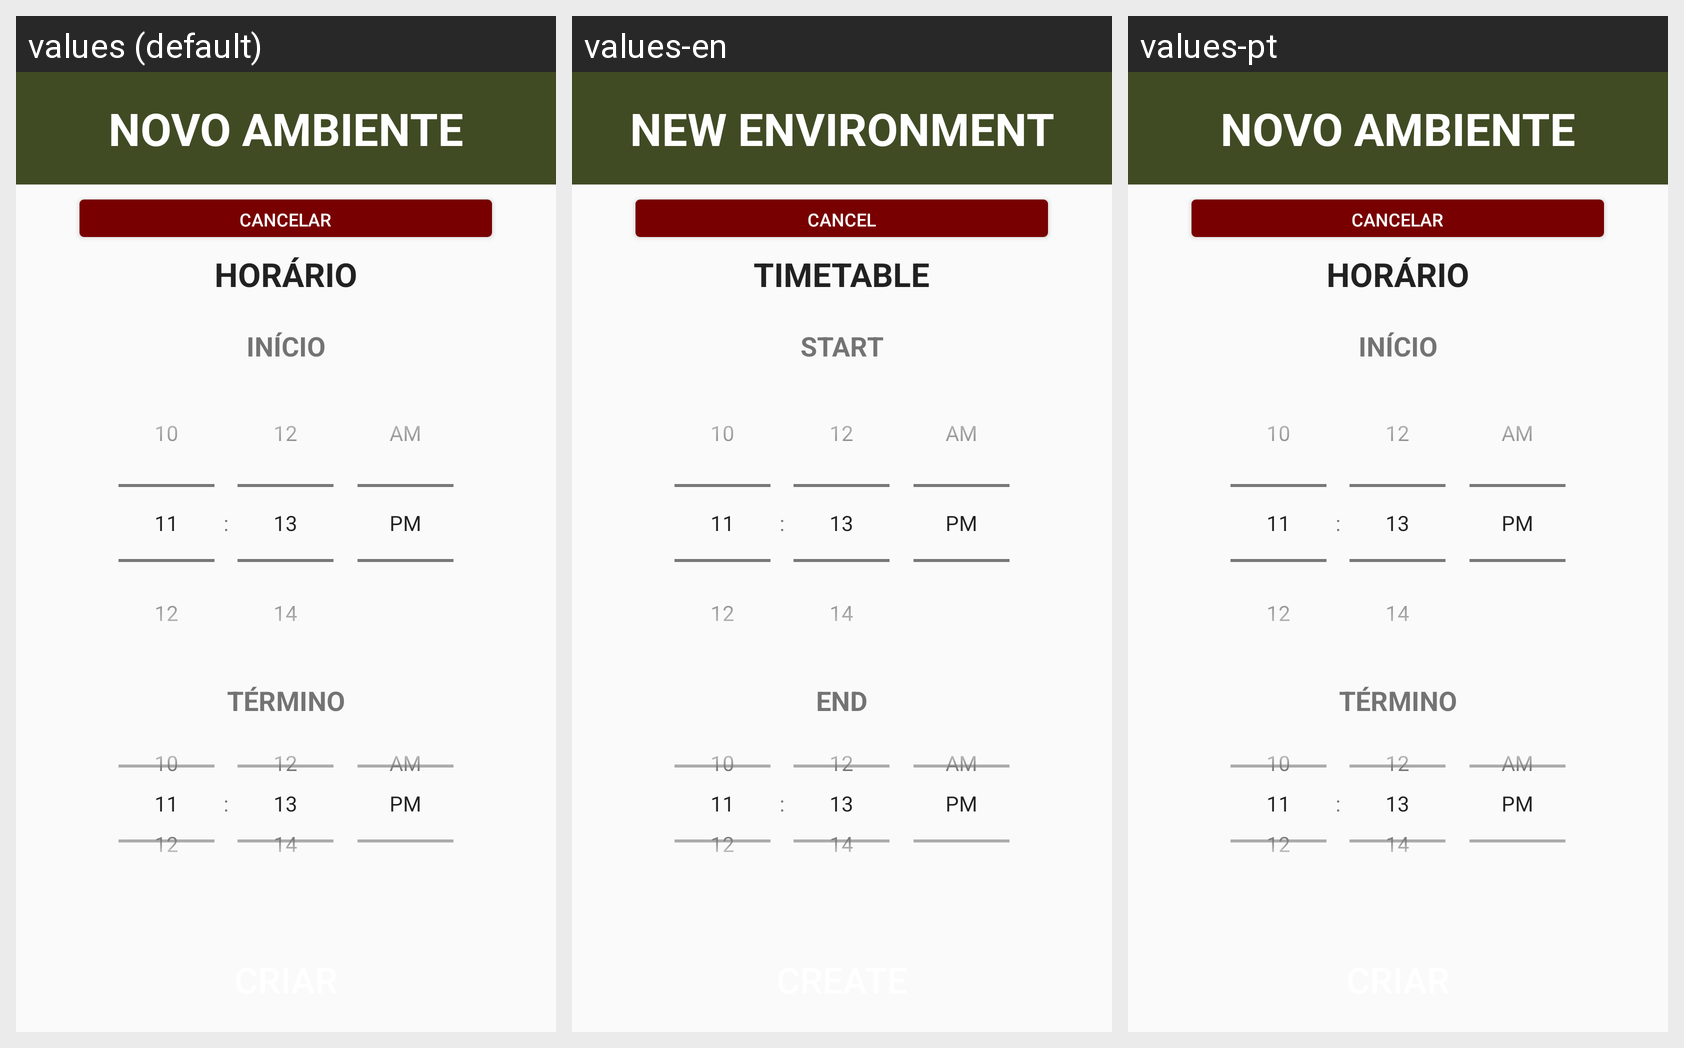

The same Android screen rendered under several of its app's locales, left to right. List the strings drawn on it with the default value and each locale's translation.
Android screen res/layout/fragment_manage_environment_new_timetable.xml rendered under 3 locales, left to right: values (default), values-en, values-pt. Device: Nexus 5 (rendered at 1080×1920; each locale shown at half size, 540×960, under a caption strip naming it); theme Theme.EstufaSemEstufa.
Strings drawn on this screen, with the default value and each locale's value (text and hints the layout hard-codes, and strings that could not be matched under every locale, appear in the picture but are not listed):

manage_environment_title
  values: NOVO AMBIENTE
  values-en: NEW ENVIRONMENT
  values-pt: NOVO AMBIENTE  [not translated; the default value is used]

cancel_btn
  values: CANCELAR
  values-en: CANCEL
  values-pt: CANCELAR

new_timetable_subtitle
  values: HORÁRIO
  values-en: TIMETABLE
  values-pt: HORÁRIO

new_timetable_start
  values: INÍCIO
  values-en: START
  values-pt: INÍCIO

new_timetable_finish
  values: TÉRMINO
  values-en: END
  values-pt: TÉRMINO
